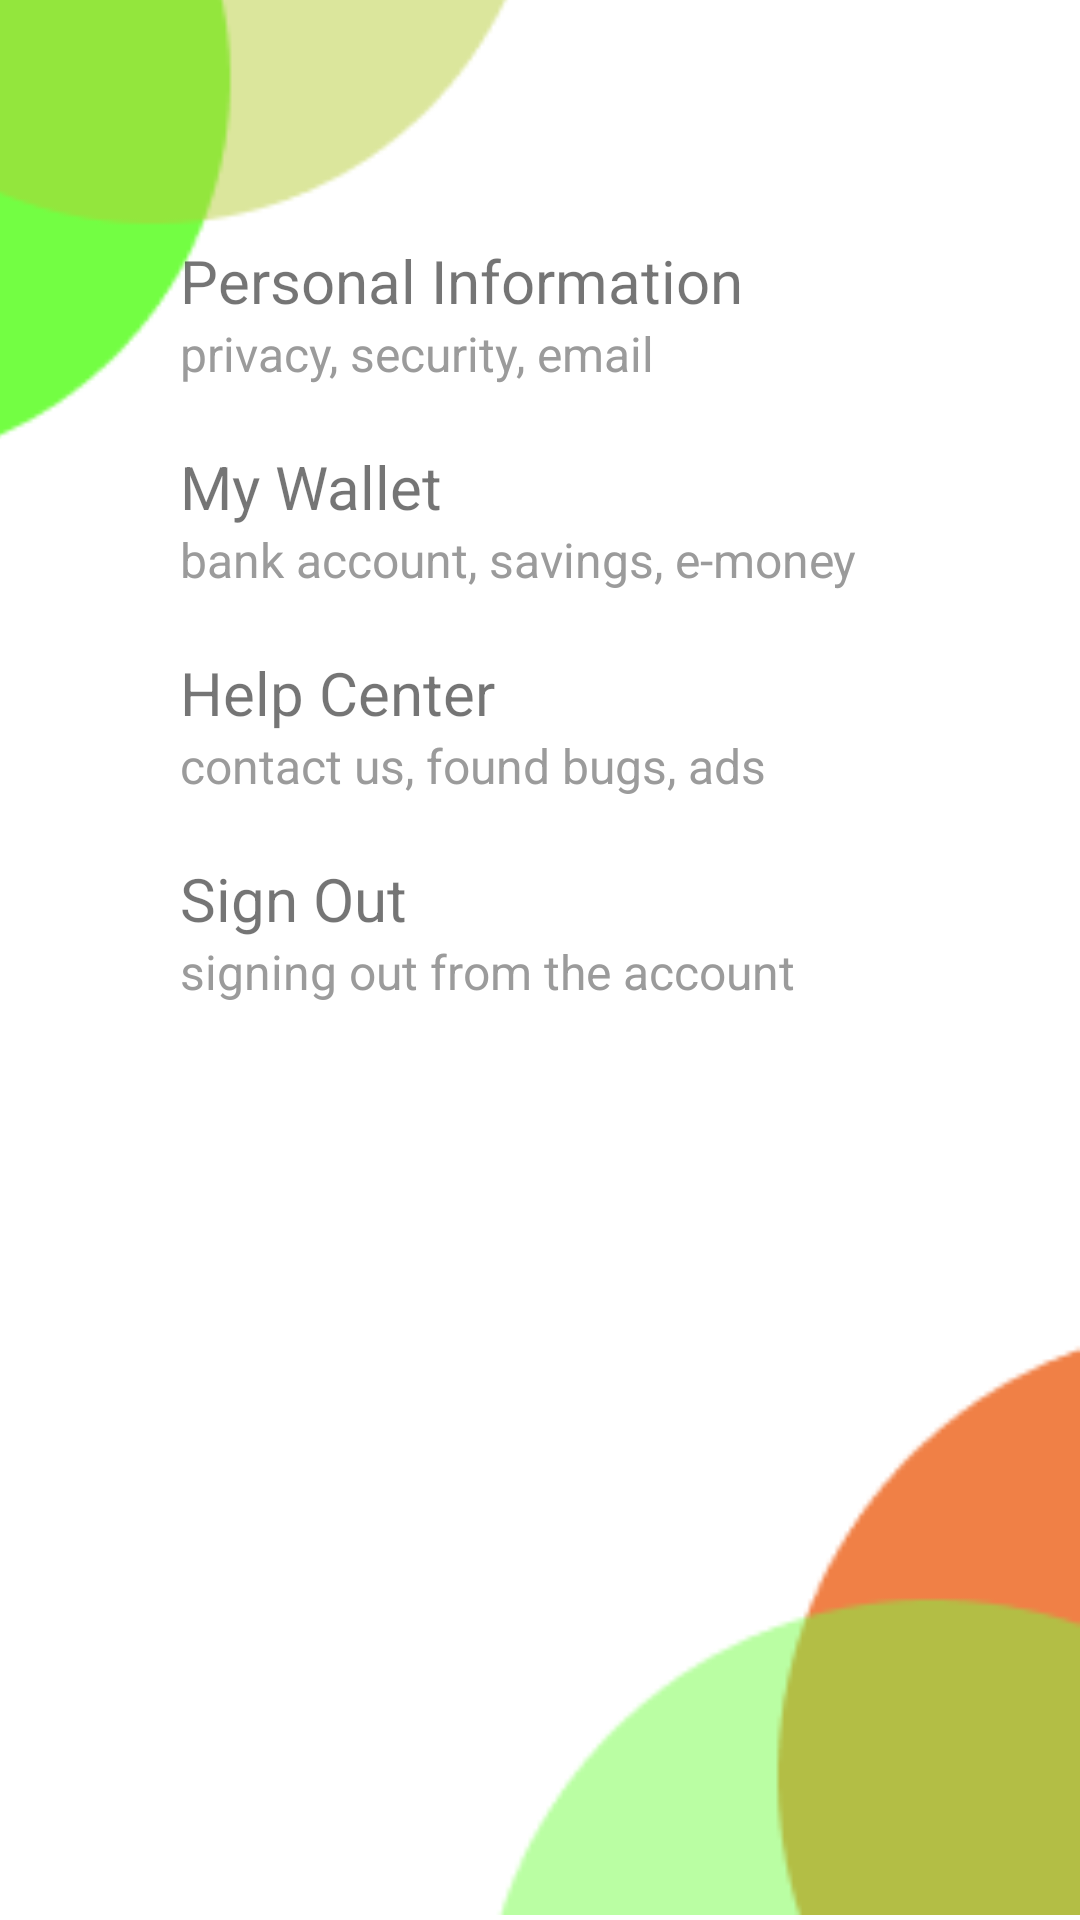

This screen was rendered from an Android layout file. Write that file and the resources it references.
<!-- AndroidManifest.xml: application theme Theme.FirebaseUserAuthentication -->
<!-- res/layout/fragment_account.xml -->
<?xml version="1.0" encoding="utf-8"?>
<androidx.constraintlayout.widget.ConstraintLayout xmlns:android="http://schemas.android.com/apk/res/android"
    xmlns:app="http://schemas.android.com/apk/res-auto"
    xmlns:tools="http://schemas.android.com/tools"
    android:layout_width="match_parent"
    android:layout_height="match_parent"
    tools:context=".SplashScreenActivity">

    <TextView
        android:id="@+id/textView2"
        android:layout_width="wrap_content"
        android:layout_height="wrap_content"
        android:layout_marginStart="60dp"
        android:text="privacy, security, email"
        android:textColor="#9B9B9B"
        android:textSize="16sp"
        app:layout_constraintStart_toStartOf="parent"
        app:layout_constraintTop_toBottomOf="@+id/textpersonalinfo" />


    <TextView
        android:id="@+id/textView4"
        android:layout_width="wrap_content"
        android:layout_height="wrap_content"
        android:layout_marginStart="60dp"
        android:text="bank account, savings, e-money"
        android:textColor="#9B9B9B"
        android:textSize="16sp"
        app:layout_constraintStart_toStartOf="parent"
        app:layout_constraintTop_toBottomOf="@+id/textMyWallet" />

    <TextView
        android:id="@+id/texthelpcenter"
        android:layout_width="wrap_content"
        android:layout_height="wrap_content"
        android:layout_marginStart="60dp"
        android:layout_marginTop="20dp"
        android:text="Help Center"
        android:textSize="20sp"
        app:layout_constraintStart_toStartOf="parent"
        app:layout_constraintTop_toBottomOf="@+id/textView4" />

    <TextView
        android:id="@+id/textView10"
        android:layout_width="wrap_content"
        android:layout_height="wrap_content"
        android:layout_marginStart="60dp"
        android:text="signing out from the account"
        android:textColor="#9B9B9B"
        android:textSize="16sp"
        app:layout_constraintStart_toStartOf="parent"
        app:layout_constraintTop_toBottomOf="@+id/textsignout" />

    <TextView
        android:id="@+id/textsignout"
        android:layout_width="wrap_content"
        android:layout_height="wrap_content"
        android:layout_marginStart="60dp"
        android:layout_marginTop="20dp"
        android:text="Sign Out"
        android:textSize="20sp"
        app:layout_constraintStart_toStartOf="parent"
        app:layout_constraintTop_toBottomOf="@+id/textView8" />

    <TextView
        android:id="@+id/textView8"
        android:layout_width="wrap_content"
        android:layout_height="wrap_content"
        android:layout_marginStart="60dp"
        android:text="contact us, found bugs, ads"
        android:textColor="#9B9B9B"
        android:textSize="16sp"
        app:layout_constraintStart_toStartOf="parent"
        app:layout_constraintTop_toBottomOf="@+id/texthelpcenter" />

    <ImageView
        android:id="@+id/imageView2"
        android:layout_width="200dp"
        android:layout_height="200dp"
        android:layout_marginStart="-20dp"
        android:layout_marginTop="-30dp"
        app:layout_constraintStart_toStartOf="parent"
        app:layout_constraintTop_toTopOf="parent"
        app:srcCompat="@drawable/top_image" />

    <ImageView
        android:id="@+id/imageView3"
        android:layout_width="200dp"
        android:layout_height="200dp"
        app:layout_constraintBottom_toBottomOf="parent"
        app:layout_constraintEnd_toEndOf="parent"
        app:srcCompat="@drawable/bottom_image" />

    <TextView
        android:id="@+id/textMyWallet"
        android:layout_width="wrap_content"
        android:layout_height="wrap_content"
        android:layout_marginStart="60dp"
        android:layout_marginTop="20dp"
        android:text="My Wallet"
        android:textSize="20sp"
        app:layout_constraintStart_toStartOf="parent"
        app:layout_constraintTop_toBottomOf="@+id/textView2" />

    <TextView
        android:id="@+id/textpersonalinfo"
        android:layout_width="wrap_content"
        android:layout_height="wrap_content"
        android:layout_marginStart="60dp"
        android:layout_marginTop="80dp"
        android:text="Personal Information"
        android:textSize="20sp"
        app:layout_constraintStart_toStartOf="parent"
        app:layout_constraintTop_toTopOf="parent" />
    
</androidx.constraintlayout.widget.ConstraintLayout>
<!-- resources referenced by this layout -->
<resources>
  <!-- drawable bottom_image: png bitmap (drawable, 8259 bytes) -->
  <!-- drawable top_image: png bitmap (drawable, 9054 bytes) -->
  <style name="Theme.FirebaseUserAuthentication" parent="Theme.MaterialComponents.DayNight.DarkActionBar">
          
          <item name="colorPrimary">@color/green</item>
          <item name="colorPrimaryVariant">@color/green</item>
          <item name="colorOnPrimary">@color/white</item>
          
          <item name="colorSecondary">@color/green</item>
          <item name="colorSecondaryVariant">@color/green</item>
          <item name="colorOnSecondary">@color/black</item>
          
          <item name="android:statusBarColor" tools:targetApi="l">?attr/colorPrimaryVariant</item>
          <item name="android:navigationBarColor">@color/white</item>
          
      </style>
  <color name="green">#35B551</color>
  <color name="white">#FFFFFFFF</color>
  <color name="black">#FF000000</color>
</resources>
